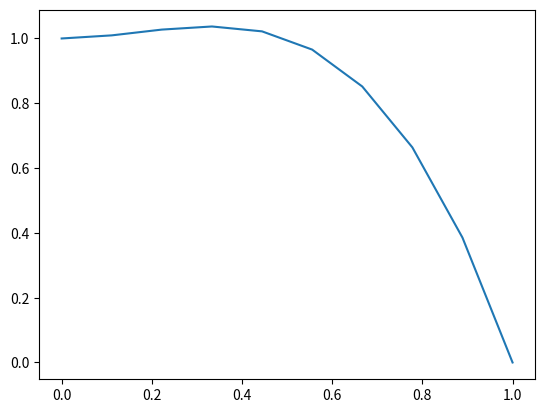
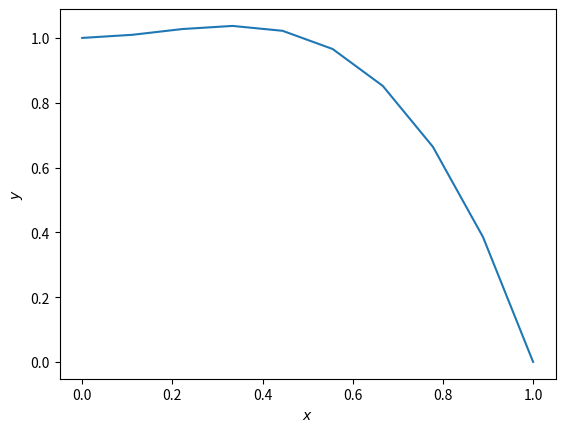

Python code for these plots, in order:
'''
This example shows how to plot a 1D numpy array using 
**matplotlib**.
'''

import numpy as np
import matplotlib.pyplot as plt

'''
Create the array $x$ and define $y$ as the function
$$ y(x) = 1 + x^2 - 2 x^3 $$
'''
x = np.linspace(0, 1, 10)
y = 1. + x**2 - 2.*x**3

'''
To plot the function, firts create the *figure* then use
the *plot* command and *savefig* to save the plot on a
file.
'''
plt.figure()
plt.plot(x, y)
plt.savefig('plot1.png')
plt.show()
plt.close()

'''
![plot|200](plot.png)
'''

'''
You can also edit the label of the plot as follow
'''
plt.figure()
plt.xlabel(r'$x$')
plt.ylabel(r'$y$')
plt.plot(x, y)
plt.savefig('plot2.png')
plt.show()
plt.close()

'''
![plot|200](plot2.png)
'''
